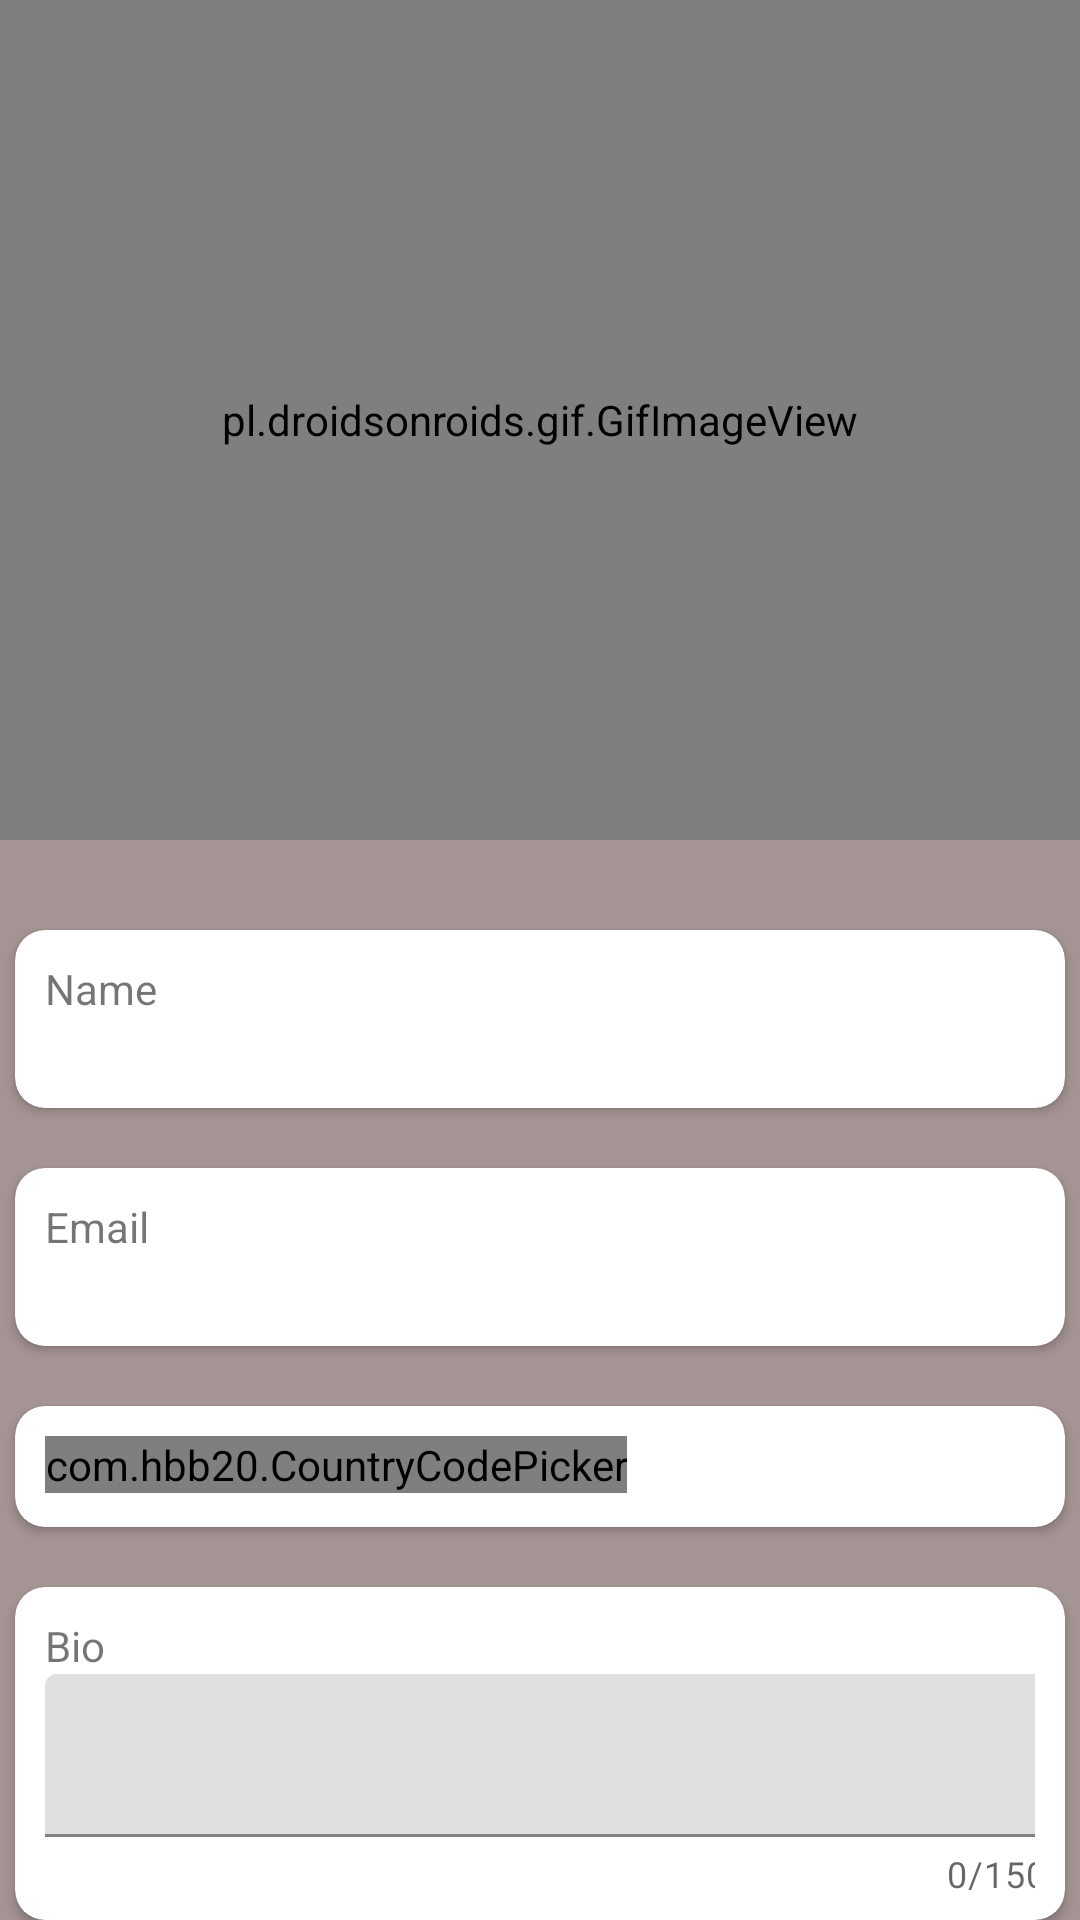

This screen was rendered from an Android layout file. Write that file and the resources it references.
<!-- AndroidManifest.xml: application theme Theme.MyDetails -->
<!-- res/layout/activity_main.xml -->
<?xml version="1.0" encoding="utf-8"?>
<LinearLayout xmlns:android="http://schemas.android.com/apk/res/android"
    xmlns:app="http://schemas.android.com/apk/res-auto"
    xmlns:tools="http://schemas.android.com/tools"
    android:layout_width="match_parent"
    android:layout_height="match_parent"
    android:orientation="vertical"
    tools:context=".MainActivity"
    android:background="@color/milk">


    <pl.droidsonroids.gif.GifImageView
        android:layout_width="match_parent"
        android:layout_height="280dp"
        android:src="@drawable/love"
        android:background="@color/white"/>



        <androidx.cardview.widget.CardView
            android:layout_width="350dp"
            android:layout_height="wrap_content"
            android:layout_gravity="center"
            android:layout_marginTop="30dp"
            app:cardCornerRadius="10dp">

           <LinearLayout
               android:layout_width="350dp"
               android:layout_height="wrap_content"
               android:orientation="vertical"
               android:padding="10dp">

               <TextView
                   android:layout_width="match_parent"
                   android:layout_height="wrap_content"
                   android:text="@string/name" />

               <EditText
                   android:layout_width="match_parent"
                   android:layout_height="wrap_content"
                   android:ems="10"
                   android:textColor="@color/black"
                   android:textSize="15sp"
                   android:background="@null"
                   />
           </LinearLayout>
        </androidx.cardview.widget.CardView>

        <androidx.cardview.widget.CardView
            android:layout_width="350dp"
            android:layout_height="wrap_content"
            android:layout_gravity="center"
            android:layout_marginTop="20dp"
            app:cardCornerRadius="10dp">

           <LinearLayout
               android:layout_width="match_parent"
               android:layout_height="wrap_content"
               android:orientation="vertical"
               android:padding="10dp">
               <TextView
                   android:layout_width="match_parent"
                   android:layout_height="wrap_content"
                   android:text="Email" />

               <EditText
                   android:layout_width="match_parent"
                   android:layout_height="wrap_content"
                   android:textColor="@color/black"
                   android:textSize="15sp"
                   android:background="@null"
                   android:inputType="textEmailAddress"/>
           </LinearLayout>
        </androidx.cardview.widget.CardView>

        <androidx.cardview.widget.CardView
            android:layout_width="350dp"
            android:layout_height="wrap_content"
            android:layout_gravity="center"
            android:layout_marginTop="20dp"
            app:cardCornerRadius="10dp">

            <LinearLayout
                android:layout_width="350dp"
                android:layout_height="wrap_content"
                android:clickable="true"
                android:padding="10dp"
                android:orientation="horizontal">

                <com.hbb20.CountryCodePicker
                    android:id="@+id/country"
                    android:layout_width="wrap_content"
                    android:layout_height="wrap_content"
                    android:clickable="true" />

                <EditText
                    android:layout_width="match_parent"
                    android:layout_height="wrap_content"
                    android:background="@null"
                    android:inputType="number"
                    android:textColor="@color/black"
                    android:textSize="15sp" />

            </LinearLayout>

        </androidx.cardview.widget.CardView>

        <androidx.cardview.widget.CardView
            android:layout_width="350dp"
            android:layout_height="wrap_content"
            android:layout_gravity="center"
            android:layout_marginTop="20dp"
            app:cardCornerRadius="10dp">

           <LinearLayout
               android:layout_width="match_parent"
               android:layout_height="wrap_content"
               android:orientation="vertical"
               android:padding="10dp">

               <TextView
                   android:layout_width="match_parent"
                   android:layout_height="wrap_content"
                   android:text="Bio" />

               <com.google.android.material.textfield.TextInputLayout
                   android:layout_width="350dp"
                   android:layout_height="wrap_content"
                   app:counterMaxLength="150"
                   app:counterEnabled="true"
                   >
                   <EditText
                       android:layout_width="match_parent"
                       android:layout_height="wrap_content"
                       android:textColor="@color/black"
                       android:textSize="15sp" />

               </com.google.android.material.textfield.TextInputLayout>


           </LinearLayout>
        </androidx.cardview.widget.CardView>

        <com.google.android.material.button.MaterialButton
            android:layout_width="350dp"
            android:layout_height="70dp"
            app:cornerRadius="100dp"
            android:layout_marginTop="15dp"
            android:layout_gravity="center"
            android:text="@string/update"
            android:backgroundTint="@color/teal_200"
            />
</LinearLayout>
<!-- resources referenced by this layout -->
<resources>
  <color name="black">#FF000000</color>
  <color name="milk">#A59494</color>
  <color name="teal_200">#FF03DAC5</color>
  <color name="white">#FFFFFFFF</color>
  <!-- drawable love: gif bitmap (drawable, 752838 bytes) -->
  <string name="name">Name</string>
  <string name="update">Update</string>
  <style name="Theme.MyDetails" parent="Theme.MaterialComponents.DayNight.NoActionBar">
          
          <item name="colorPrimary">@color/purple_500</item>
          <item name="colorPrimaryVariant">@color/purple_700</item>
          <item name="colorOnPrimary">@color/white</item>
          
          <item name="colorSecondary">@color/teal_200</item>
          <item name="colorSecondaryVariant">@color/teal_700</item>
          <item name="colorOnSecondary">@color/black</item>
          
          <item name="android:statusBarColor" tools:targetApi="l">?attr/colorPrimaryVariant</item>
          
      </style>
  <color name="purple_500">#FF6200EE</color>
  <color name="purple_700">#FF3700B3</color>
  <color name="teal_700">#FF018786</color>
</resources>
